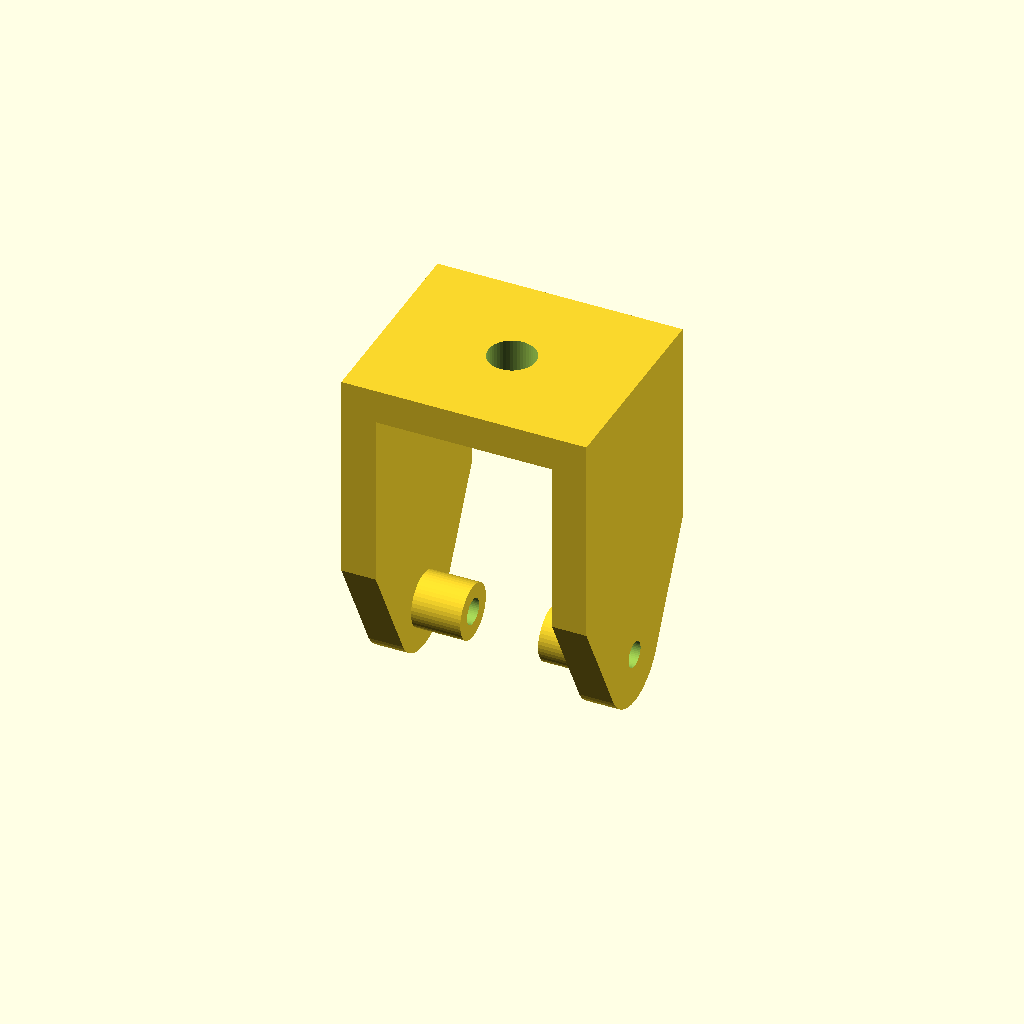
Cell 1: the model at its default parameters.
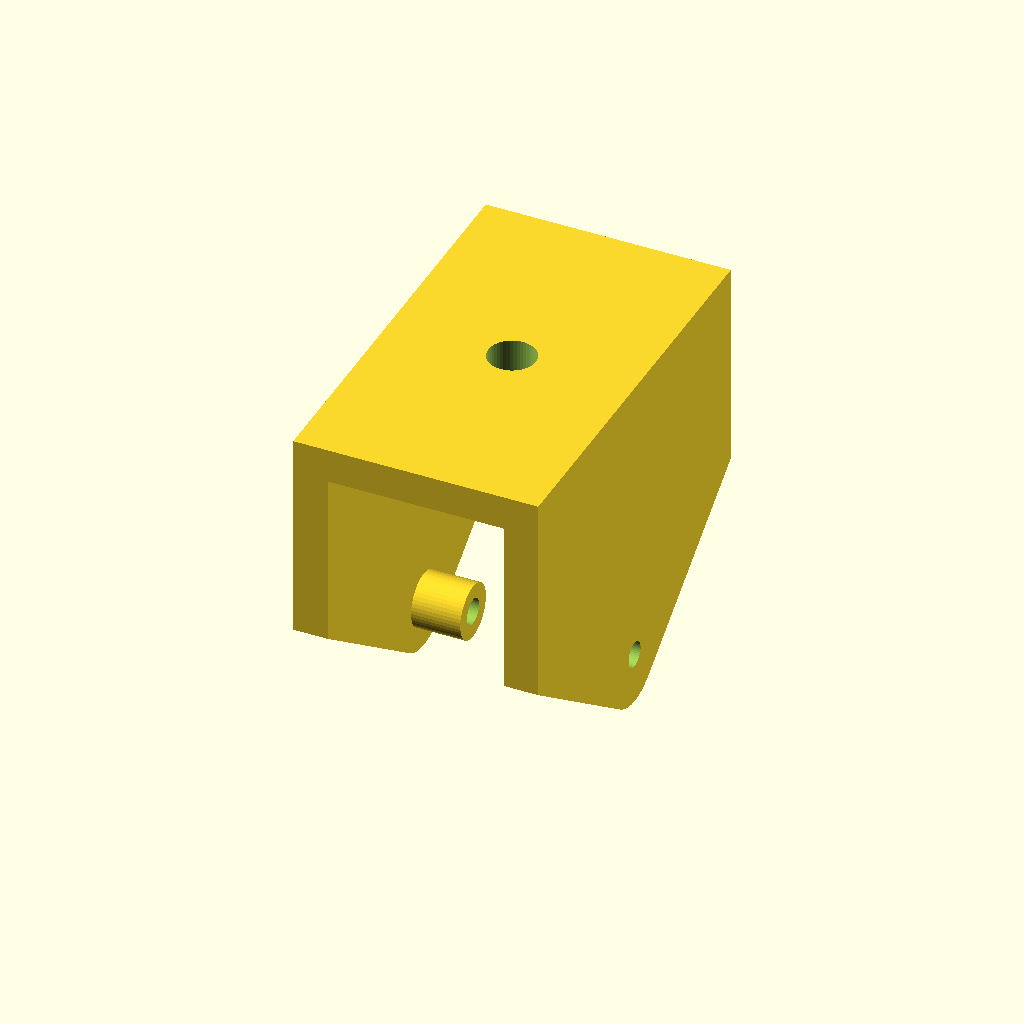
Cell 2: length = 48 (everything else at default).
One fixed orthographic camera (rotation 55°, 0°, 25°; colour scheme Cornfield) for every cell.
The OpenSCAD source (3dprints/stand/camera-mount.scad):
// Camera mount for the triangle stand: the camera alone, hanging under the cross bar.
// For the Pi and the camera together on one part, use pi-camera-mount.scad instead.
//
// Hardware: hinge-pin.scad (pin, cap and spacer), with the case's knuckles drilled
// out to 3 mm. Optional: 1x M5x10 + M5 T-nut in the bar's top slot to stop it sliding.
// Print standing on one end of the saddle; PETG, 4+ walls, 40% infill, no supports.

include <saddle-2020.scad>

length = 24;   // along the bar

difference() {
    union() { saddle(-length / 2, length / 2, 0); bosses(0); }
    pin_hole(0);
    lock_screw(0);
}
Parameter table extracted from the source (name, type, default, range or options):
length: number, default 24
